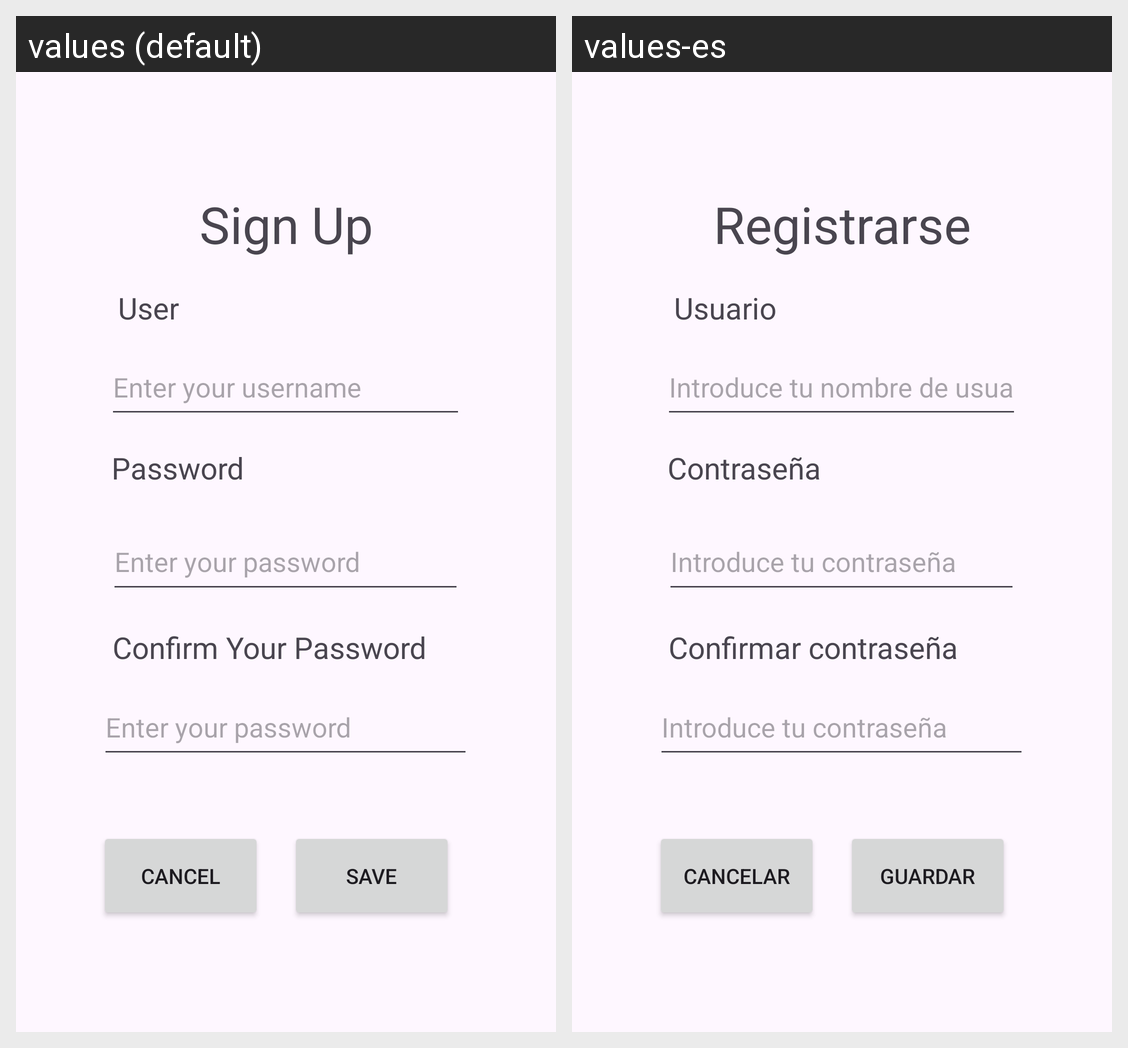

This grid shows one Android layout under two languages. Give, for every string resource on the screen, its name, the default text and each shown locale's text.
Android screen res/layout/activity_register.xml rendered under 2 locales, left to right: values (default), values-es. Device: Nexus 5 (rendered at 1080×1920; each locale shown at half size, 540×960, under a caption strip naming it); theme Theme.FightBall.
Strings drawn on this screen, with the default value and each locale's value (text and hints the layout hard-codes, and strings that could not be matched under every locale, appear in the picture but are not listed):

guardar
  values: Save
  values-es: Guardar

confirmPassword
  values: Confirm Your Password
  values-es: Confirmar contraseña

user
  values: User
  values-es: Usuario

password
  values: Password
  values-es: Contraseña

SignInText
  values: Sign Up
  values-es: Registrarse

HintUsername
  values: Enter your username
  values-es: Introduce tu nombre de usuario

PasswordHint
  values: Enter your password
  values-es: Introduce tu contraseña

Cancelar
  values: Cancel
  values-es: Cancelar
